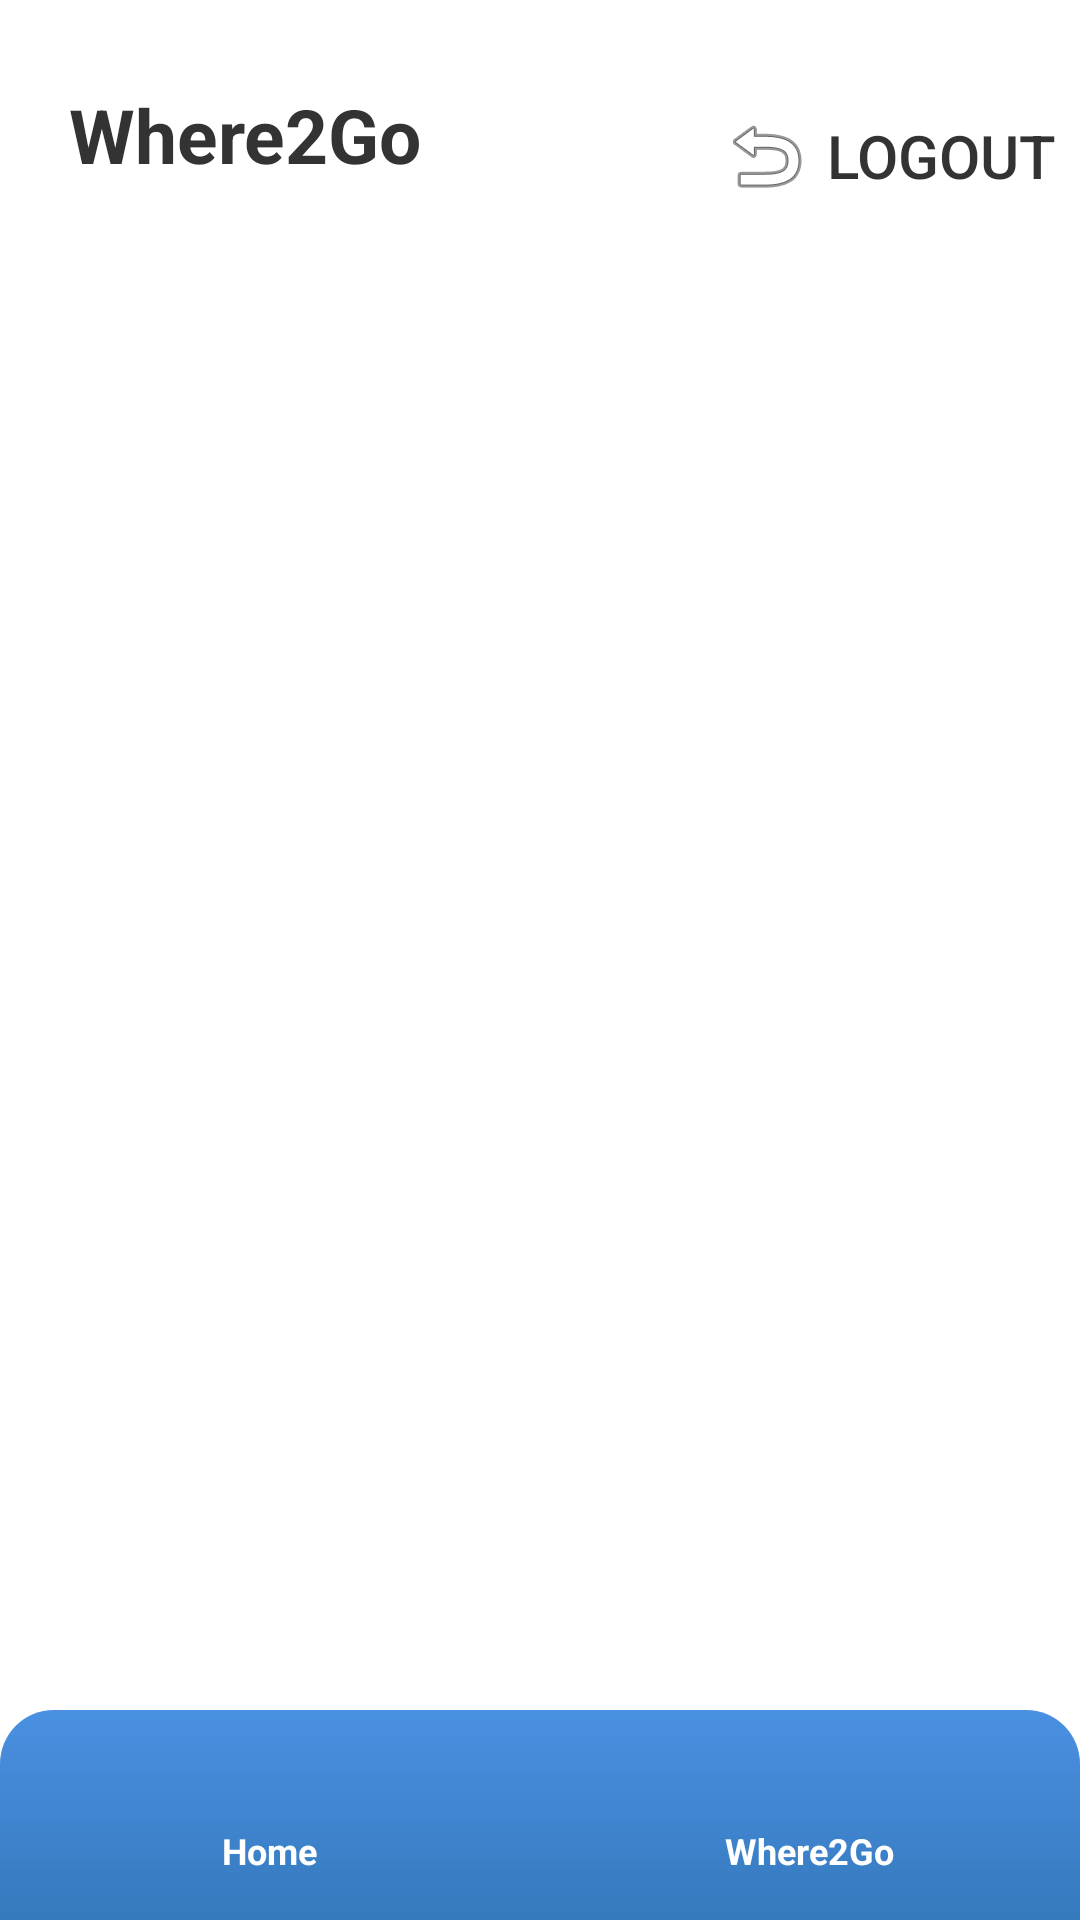

Reconstruct the res/layout file that produces this screen, plus the resources it refers to.
<!-- AndroidManifest.xml: activity theme Theme.Hotel -->
<!-- res/layout/activity_places.xml -->
<?xml version="1.0" encoding="utf-8"?>
<RelativeLayout xmlns:android="http://schemas.android.com/apk/res/android"
    xmlns:app="http://schemas.android.com/apk/res-auto"
    android:layout_width="match_parent"
    android:layout_height="match_parent"
    android:fitsSystemWindows="true"
    android:background="@android:color/white">

    
    <RelativeLayout
        android:id="@+id/headerLayout"
        android:layout_width="match_parent"
        android:layout_height="wrap_content"
        android:layout_marginTop="28dp"
        android:layout_marginBottom="12dp"
        android:paddingHorizontal="8dp">

        <TextView
            android:id="@+id/tvTitle"
            android:layout_width="wrap_content"
            android:layout_height="wrap_content"
            android:text="Where2Go"
            android:layout_marginStart="15dp"
            android:textSize="25sp"
            android:textStyle="bold"
            android:textColor="#333" />

        <Button
            android:id="@+id/btnLogout"
            android:layout_width="wrap_content"
            android:layout_height="wrap_content"
            android:text="Logout"
            android:textSize="20sp"
            android:layout_alignParentEnd="true"
            android:background="@android:color/transparent"
            android:textColor="#333"
            android:drawableStart="@android:drawable/ic_menu_revert"
            android:drawablePadding="4dp" />
    </RelativeLayout>

    
    <ScrollView
        android:id="@+id/scrollViewPlaces"
        android:layout_width="match_parent"
        android:layout_height="match_parent"
        android:layout_above="@+id/bottomNavBar"
        android:layout_below="@id/headerLayout"
        android:paddingHorizontal="8dp"
        android:clipToPadding="false"
        android:paddingBottom="90dp">

        <LinearLayout
            android:id="@+id/layoutPlacesList"
            android:layout_width="match_parent"
            android:layout_height="wrap_content"
            android:orientation="vertical" />
    </ScrollView>

    
    <LinearLayout
        android:id="@+id/bottomNavBar"
        android:layout_width="match_parent"
        android:layout_height="70dp"
        android:layout_alignParentBottom="true"
        android:orientation="horizontal"
        android:background="@drawable/bottom_nav_bg"
        android:gravity="center"
        android:elevation="8dp"
        android:paddingBottom="8dp">

        
        <LinearLayout
            android:id="@+id/navHome"
            android:layout_width="0dp"
            android:layout_height="match_parent"
            android:layout_weight="1"
            android:orientation="vertical"
            android:gravity="center"
            android:foreground="?attr/selectableItemBackgroundBorderless">

            <ImageView
                android:layout_width="28dp"
                android:layout_height="28dp"
                android:padding="3dp"
                android:src="@drawable/baseline_home_24"
                app:tint="@android:color/white" />

            <TextView
                android:layout_width="wrap_content"
                android:layout_height="wrap_content"
                android:text="Home"
                android:textColor="@android:color/white"
                android:textSize="12sp"
                android:textStyle="bold" />
        </LinearLayout>

        
        <LinearLayout
            android:id="@+id/navWhere2Go"
            android:layout_width="0dp"
            android:layout_height="match_parent"
            android:layout_weight="1"
            android:orientation="vertical"
            android:gravity="center"
            android:foreground="?attr/selectableItemBackgroundBorderless">

            <ImageView
                android:layout_width="28dp"
                android:layout_height="28dp"
                android:padding="3dp"
                android:src="@drawable/outline_location_on_24"
                app:tint="@android:color/white" />

            <TextView
                android:layout_width="wrap_content"
                android:layout_height="wrap_content"
                android:text="Where2Go"
                android:textColor="@android:color/white"
                android:textSize="12sp"
                android:textStyle="bold" />
        </LinearLayout>
    </LinearLayout>

</RelativeLayout>
<!-- resources referenced by this layout -->
<resources>
  <!-- drawable bottom_nav_bg (drawable) -->
  <shape xmlns:android="http://schemas.android.com/apk/res/android"
      android:shape="rectangle">
  
      
      <gradient
          android:startColor="#4A90E2"
          android:endColor="#357ABD"
          android:angle="270" />
  
      
      <corners
          android:topLeftRadius="18dp"
          android:topRightRadius="18dp" />
  
      
      <padding android:top="4dp" android:bottom="4dp" />
  </shape>
  <style name="Theme.Hotel" parent="Theme.Material3.DayNight.NoActionBar">
          
      </style>
</resources>
